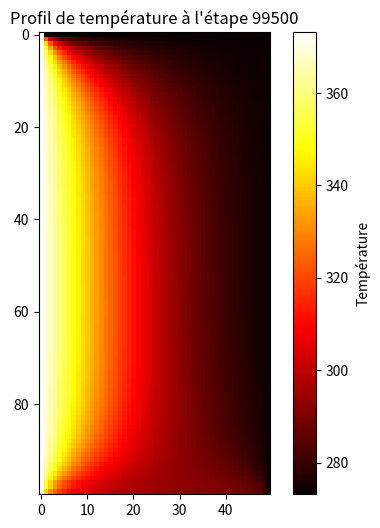
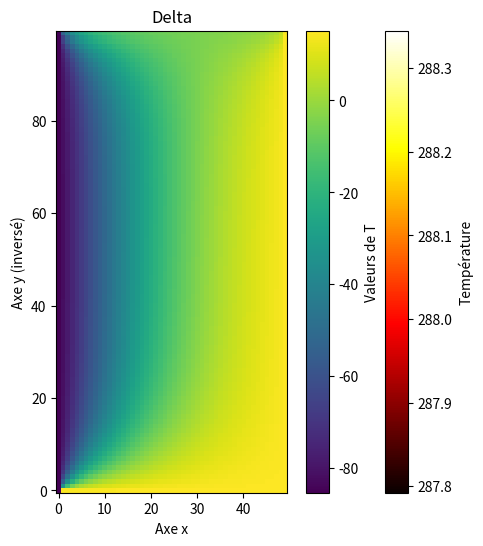

These figures' Python source, in order:
import numpy as np
import matplotlib.pyplot as plt
import math
from scipy.optimize import fsolve

# Paramètres
nx, ny = 100, 50  # Mise à jour des valeurs de nx et ny
Lx, Ly = 20, 10  # Mise à jour des valeurs de Lx et Ly
nt = 100000
dt = 500
dx = Lx/(nx-1)
dy = Ly/(ny-1)
h = 10
T0, T1, Ta = 273.15, 373.15, 293.15  #Températures en Kelvin (initiale, au bord, et ambiante)
k = 380.0  # Conductivité thermique du cuivre en W/(m·K)
rho = 8960.0  # Densité du cuivre en kg/m³
cp = 385.0  # Capacité thermique du cuivre en J/(kg·K)
alpha = k / (rho * cp)  # Diffusivité thermique du cuivre en m²/s

def equation(x, L, h, l):
    return x * np.tan(L * x) - h / l

def find_first_n_solutions(L, h, l, n):
    solutions = []
    guess = 0.1
    while len(solutions) < n:
        solution = fsolve(equation, guess, args=(L, h, l))
        solution = solution[0]  # Convertir la solution en un nombre réel
        if not any(abs(sol - solution) < 1e-7 for sol in solutions):  # Vérifier si la solution est déjà dans la liste
            solutions.append(solution)
        guess += 0.1  # Augmenter la supposition initiale pour la prochaine solution
        # print(solutions)
    return solutions

def serie(Lx, Ly, h, l, x, y, n):
    sum = 0
    for k in range(0, n+1):
        a = liste_solutions[k]
        x_k = (np.cos(a*x)*np.cosh(a*(Ly-y)))/(((a**2+(h/l)**2)*Lx+h/l)*np.cos(a*Lx)*np.cosh(a*Ly))
        # print(x_k)
        sum += x_k
    # print("sum =", sum)
    return sum

def generate_analytical_profile(nx, ny, Lx, Ly, T1, Ta, h, k, n):
    # Définir les pas en x et y
    dx = Lx/(nx-1)
    dy = Ly/(ny-1)

    # Créer des grilles de points x et y
    x = np.linspace(0, Lx, nx)
    y = np.linspace(0, Ly, ny)

    # Initialiser le profil analytique
    T_analytical = np.zeros((nx, ny))

    # Calculer le profil analytique en utilisant une formule spécifique
    for i in range(nx):
        for j in range(ny):
            x = i/nx
            y = j/ny
            # Mettre en œuvre la formule analytique en fonction de x, y et d'autres paramètres
            sum = serie(Lx, Ly, h, k, x, y, n)
            T_analytical[i, j] = (Ta + 2*(T1-Ta)*sum*10/401)

    # Tracer le profil analytique
    fig, ax = plt.subplots(figsize=(6, 6))
    im = ax.imshow(T_analytical, cmap='hot', interpolation='nearest')
    colorbar = fig.colorbar(im, ax=ax)
    colorbar.set_label('Température')
    # plt.imshow(T_analytical, cmap='hot', origin='lower', extent=[0, Lx, 0, Ly])
    # plt.colorbar(label='Température')
    # plt.xlabel('x')
    # plt.ylabel('y')
    # plt.title('Profil de température analytique')
    # plt.gca().set_ylim(50, 0)
    plt.show()
    return T_analytical


# Méthode TDMA
def TDMA(a, b, c, d):
    n = len(d)
    w = np.zeros(n-1,float)
    g = np.zeros(n, float)
    p = np.zeros(n,float)

    w[0] = c[0]/b[0]
    g[0] = d[0]/b[0]

    for i in range(1,n-1):
        w[i] = c[i]/(b[i] - a[i-1]*w[i-1])
    for i in range(1,n):
        g[i] = (d[i] - a[i-1]*g[i-1])/(b[i] - a[i-1]*w[i-1])
    p[n-1] = g[n-1]
    for i in range(n-1,0,-1):
        p[i-1] = g[i-1] - w[i-1]*p[i]
    return p

# Méthode ADI
def ADI_method(T, nx, ny, nt, dt, dx, dy, alpha, T1, h, Ta, k):
    # Créer la figure en dehors de la boucle
    fig, ax = plt.subplots(figsize=(6, 6))
    im = ax.imshow(T, cmap='hot', interpolation='nearest')
    colorbar = fig.colorbar(im, ax=ax)
    colorbar.set_label('Température')

    it = 0
    while it < nt:
        T_old = T.copy()

        # Étape 1 : résoudre dans la direction x
        for j in range(1, ny-1):
            a = np.full(nx-1, -alpha*dt/(2*dx**2))
            b = np.full(nx-1, 1 + alpha*dt/(dx**2))
            c = np.full(nx-1, -alpha*dt/(2*dx**2))
            d = T_old[1:-1, j] + alpha*dt/(2*dy**2) * (T_old[1:-1, j+1] - 2*T_old[1:-1, j] + T_old[1:-1, j-1])

            # Appliquer les conditions aux limites
            d[0] += alpha*dt/(2*dx**2) * T_old[0, j]
            d[-1] += alpha*dt/(2*dx**2) * (2*dx*h*(Ta-T_old[-1, j])/(2*dx*h+alpha) + T_old[-2, j])

            T[1:-1, j] = TDMA(a, b, c, d)

        # Appliquer la condition de conducto-convection à x = Lx
        T[-1, :] = (2*dx*h*Ta + k*T[-2, :]) / (2*dx*h + k)

        T_old = T.copy()

        # Étape 2 : résoudre dans la direction y
        for i in range(1, nx-1):
            a = np.full(ny-1, -alpha*dt/(2*dy**2))
            b = np.full(ny-1, 1 + alpha*dt/(dy**2))
            c = np.full(ny-1, -alpha*dt/(2*dy**2))
            d = T_old[i, 1:-1] + alpha*dt/(2*dx**2) * (T_old[i+1, 1:-1] - 2*T_old[i, 1:-1] + T_old[i-1, 1:-1])

            # Appliquer les conditions aux limites
            d[0] += alpha*dt/(2*dy**2) * T1
            d[-1] += alpha*dt/(2*dy**2) * T_old[i, -2]

            T[i, 1:-1] = TDMA(a, b, c, d)

        # Mettre à jour l'image à chaque étape
        im.set_data(T)
        ax.set_title(f"Profil de température à l'étape {it}")
        plt.pause(0.01)
        it += dt

    return T


# # # Initialiser le profil de température à T0
T = np.full((nx, ny), T0)

# Appliquer les conditions aux limites initiales
T[:, 0] = T1
T[0, :] = T[1, :]
T[-1, :] = T[-2, :]
T[:, -1] = (2*dy*h*Ta + k*T[:, -2]) / (2*dy*h + k)

# Exécuter la méthode ADI
T = ADI_method(T, nx, ny, nt, dt, dx, dy, alpha, T1, h, Ta, k)
print(T)

n_solutions = 11
liste_solutions = find_first_n_solutions(Lx, h, k, n_solutions)
print(liste_solutions)


T_analytical = generate_analytical_profile(nx, ny, Lx, Ly, T1, Ta, h, k, 3)
T_inverse = np.flipud(T_analytical)
Delta = T_inverse - T
print(Delta)

plt.imshow(Delta, origin='lower')
plt.colorbar(label='Valeurs de T')
plt.xlabel('Axe x')
plt.ylabel('Axe y (inversé)')
plt.title('Delta')
plt.show()
